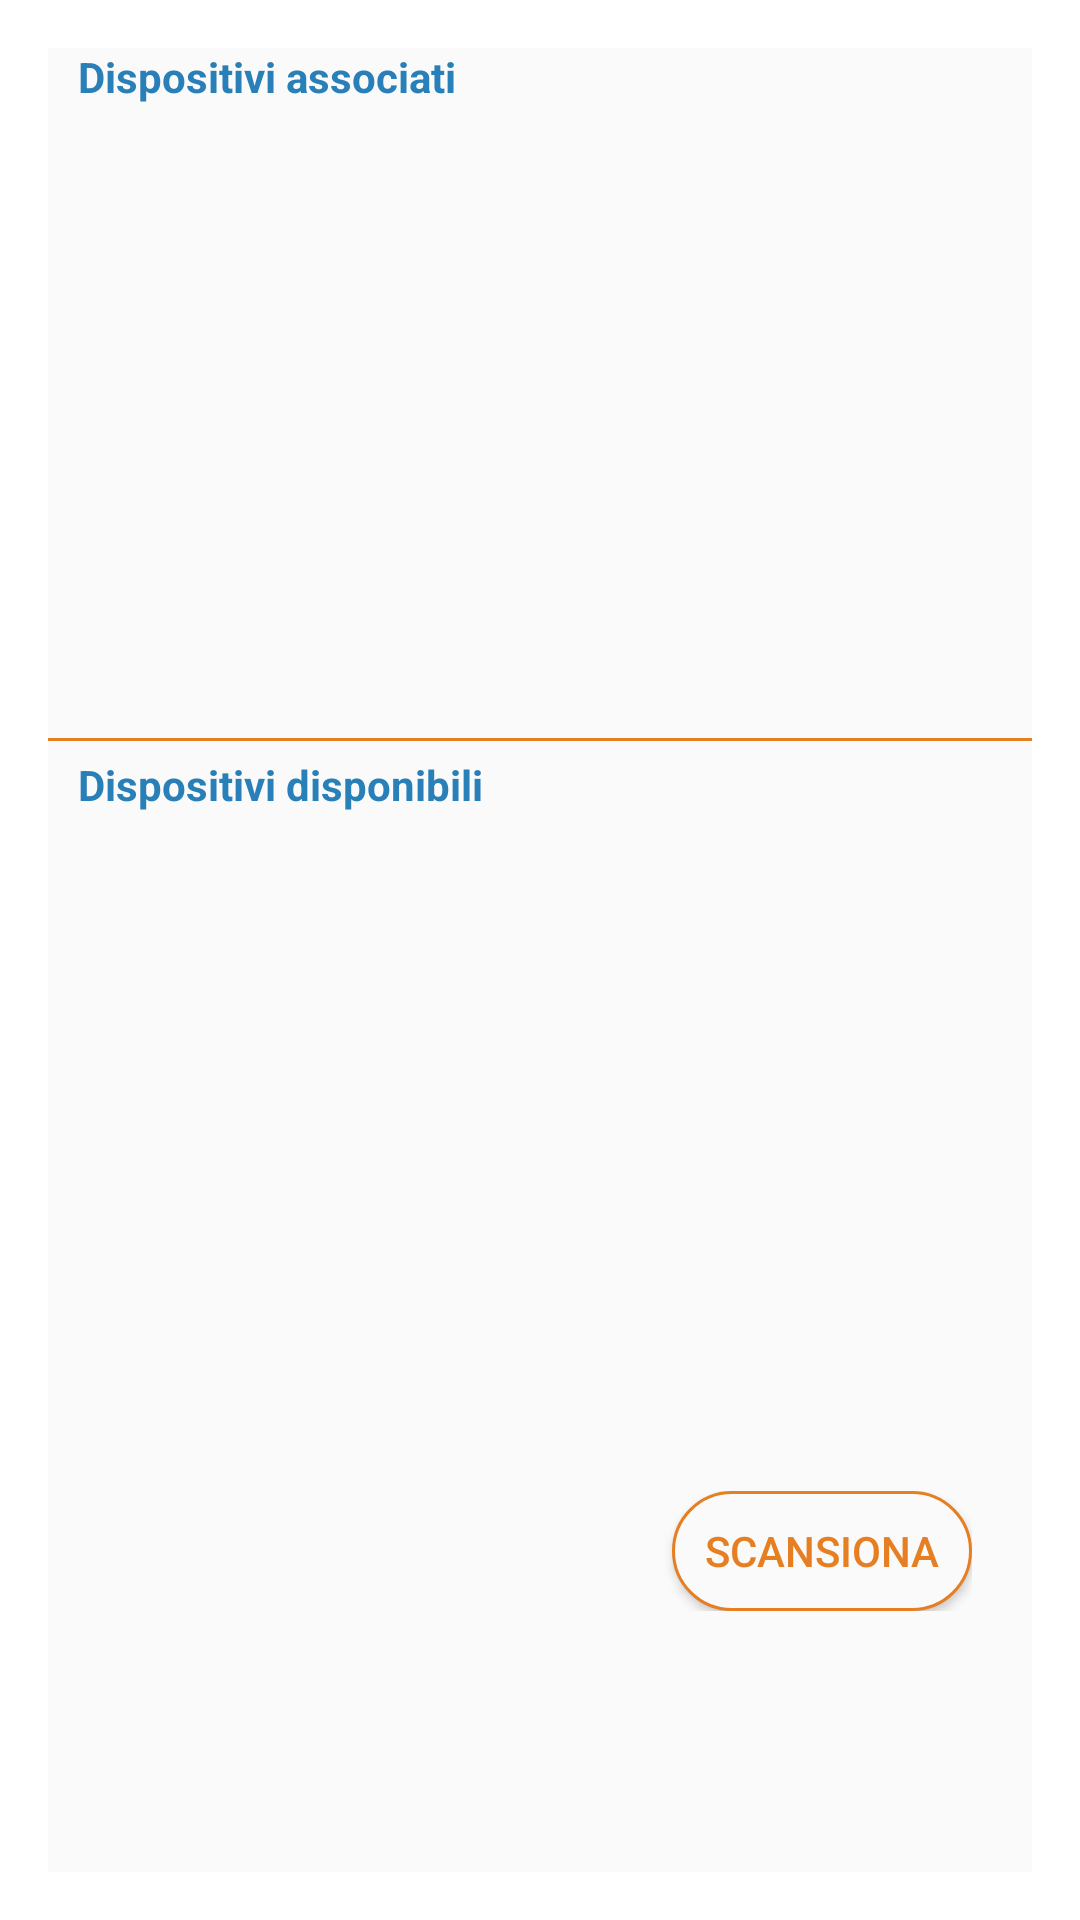

Produce the Android XML layout that renders to this screen, including the resource entries it uses.
<!-- AndroidManifest.xml: activity theme Base.Theme.AppCompat.Light.Dialog -->
<!-- res/layout/activity_device_scan.xml -->
<RelativeLayout xmlns:android="http://schemas.android.com/apk/res/android"
    xmlns:tools="http://schemas.android.com/tools" android:layout_width="match_parent"
    android:layout_height="match_parent"
    android:background="@color/white"
    tools:context="com.example.yassine.sunlamp.Bluetooth.Scanner.DeviceScanActivity">

    <LinearLayout
        android:orientation="vertical"
        android:layout_width="match_parent"
        android:layout_height="match_parent"
        android:weightSum="1">

        <com.skyfishjy.library.RippleBackground
            xmlns:android="http://schemas.android.com/apk/res/android"
            xmlns:app="http://schemas.android.com/apk/res-auto"
            android:layout_width="match_parent"
            android:layout_height="match_parent"
            android:id="@+id/content"
            app:rb_color="#0099CC"
            app:rb_radius="32dp"
            app:rb_rippleAmount="4"
            app:rb_duration="3000"
            app:rb_scale="6"
            android:visibility="gone">
            <ImageView
                android:layout_width="64dp"
                android:layout_height="64dp"
                android:layout_centerInParent="true"
                android:id="@+id/centerImage"
                android:src="@drawable/condivision"/>
        </com.skyfishjy.library.RippleBackground>

        <LinearLayout
            android:orientation="vertical"
            android:layout_width="match_parent"
            android:layout_height="230dp"
            android:paddingLeft="10dp"
            android:visibility="visible">

            <TextView
                android:layout_width="wrap_content"
                android:layout_height="wrap_content"
                android:textAppearance="?android:attr/textAppearanceSmall"
                android:text="Dispositivi associati"
                android:textColor="@color/cool_blue"
                android:id="@+id/textView"
                android:textStyle="bold" />

            <ListView
                android:layout_width="wrap_content"
                android:layout_height="100dp"
                android:id="@+id/paired_list"
                android:layout_alignParentTop="true"
                android:layout_alignParentLeft="true"
                android:layout_alignParentStart="true"
                android:layout_weight="0.23" />
        </LinearLayout>

        <View
            android:layout_width="match_parent"
            android:layout_height="1dp"
            android:background="@color/carota"
            android:visibility="visible" />

        <LinearLayout
            android:orientation="vertical"
            android:layout_width="match_parent"
            android:layout_height="230dp"
            android:paddingLeft="10dp"
            android:visibility="visible">

            <TextView
                android:layout_width="wrap_content"
                android:layout_height="wrap_content"
                android:textAppearance="?android:attr/textAppearanceSmall"
                android:text="Dispositivi disponibili"
                android:textColor="@color/cool_blue"
                android:id="@+id/textView2"
                android:layout_marginTop="5dp"
                android:textStyle="bold" />

            <ListView
                android:layout_width="wrap_content"
                android:layout_height="100dp"
                android:id="@+id/device_list"
                android:layout_alignParentTop="true"
                android:layout_alignParentLeft="true"
                android:layout_alignParentStart="true"
                android:layout_weight="0.30" />
        </LinearLayout>

        <LinearLayout
            android:orientation="horizontal"
            android:layout_width="match_parent"
            android:layout_height="wrap_content"
            android:weightSum="1"
            android:layout_marginTop="20dp"
            android:gravity="right"
            android:layout_marginBottom="20dp"
            android:paddingRight="20dp"
            android:visibility="visible">

            <Button
                android:layout_width="100dp"
                android:layout_height="40dp"
                android:text="Scansiona"
                android:id="@+id/btnScanDevices"
                android:background="@drawable/scansiona_button_background"
                android:gravity="center"
                android:textColor="@color/carota"
                android:layout_alignParentTop="true"
                android:layout_alignParentLeft="true"
                android:layout_alignParentStart="true" />

            <ProgressBar
                style="?android:attr/progressBarStyleSmall"
                android:layout_width="wrap_content"
                android:layout_height="wrap_content"
                android:id="@+id/device_scan_progress_bar"
                android:indeterminate="false"
                android:visibility="gone" />

        </LinearLayout>

    </LinearLayout>


</RelativeLayout>
<!-- resources referenced by this layout -->
<resources>
  <color name="carota">#e67e22</color>
  <color name="cool_blue">#2980b9</color>
  <color name="white">#fafafa</color>
  <!-- drawable condivision: png bitmap (drawable, 1379 bytes) -->
  <!-- drawable scansiona_button_background (drawable) -->
  <?xml version="1.0" encoding="utf-8"?>
  <shape android:shape="rectangle" xmlns:android="http://schemas.android.com/apk/res/android">
      <stroke android:color="@color/carota" android:width="1dp"/>
      <corners android:radius="20dp"/>
      <solid android:color="@color/white"/>
  </shape>
</resources>
